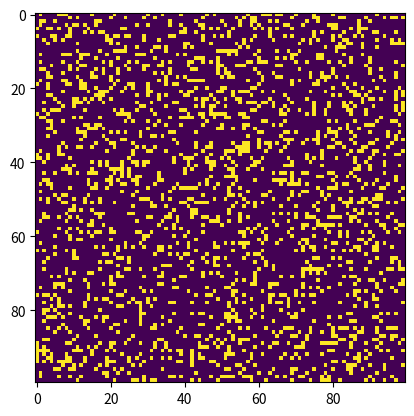

Here is the Python script that generated this plot:
import argparse
import numpy as np
import matplotlib.pyplot as plt 
import matplotlib.animation as animation
 
# setting up the values for the grid
ON = 255
OFF = 0
vals = [ON, OFF]

def randomGrid(N):
 
    """returns a grid of NxN random values"""
    return np.random.choice(vals, N*N, p=[0.2, 0.8]).reshape(N, N)
 
def addGlider(i, j, grid):
 
    """adds a glider with top left cell at (i, j)"""
    glider = np.array([[0,    0, 255], 
                       [255,  0, 255], 
                       [0,  255, 255]])
    grid[i:i+3, j:j+3] = glider
 
def addGosperGliderGun(i, j, grid):
 
    """adds a Gosper Glider Gun with top left
       cell at (i, j)"""
    gun = np.zeros(11*38).reshape(11, 38)
 
    gun[5][1] = gun[5][2] = 255
    gun[6][1] = gun[6][2] = 255
 
    gun[3][13] = gun[3][14] = 255
    gun[4][12] = gun[4][16] = 255
    gun[5][11] = gun[5][17] = 255
    gun[6][11] = gun[6][15] = gun[6][17] = gun[6][18] = 255
    gun[7][11] = gun[7][17] = 255
    gun[8][12] = gun[8][16] = 255
    gun[9][13] = gun[9][14] = 255
 
    gun[1][25] = 255
    gun[2][23] = gun[2][25] = 255
    gun[3][21] = gun[3][22] = 255
    gun[4][21] = gun[4][22] = 255
    gun[5][21] = gun[5][22] = 255
    gun[6][23] = gun[6][25] = 255
    gun[7][25] = 255
 
    gun[3][35] = gun[3][36] = 255
    gun[4][35] = gun[4][36] = 255
 
    grid[i:i+11, j:j+38] = gun
 
def update(frameNum, img, grid, N):
 
    # copy grid since we require 8 neighbors 
    # for calculation and we go line by line 
    newGrid = grid.copy()
    for i in range(N):
        for j in range(N):
 
            # compute 8-neghbor sum
            # using toroidal boundary conditions - x and y wrap around 
            # so that the simulaton takes place on a toroidal surface.
            total = int((grid[i, (j-1)%N] + grid[i, (j+1)%N] +
                         grid[(i-1)%N, j] + grid[(i+1)%N, j] +
                         grid[(i-1)%N, (j-1)%N] + grid[(i-1)%N, (j+1)%N] +
                         grid[(i+1)%N, (j-1)%N] + grid[(i+1)%N, (j+1)%N])/255)
 
            # apply Conway's rules
            if grid[i, j]  == ON:
                if (total < 2) or (total > 3):
                    newGrid[i, j] = OFF
            else:
                if total == 3:
                    newGrid[i, j] = ON
 
    # update data
    img.set_data(newGrid)
    grid[:] = newGrid[:]
    return img,
 
# main() function
def main():
 
    # Command line args are in sys.argv[1], sys.argv[2] ..
    # sys.argv[0] is the script name itself and can be ignored
    # parse arguments
    parser = argparse.ArgumentParser(description="Runs Conway's Game of Life simulation.")
 
    # add arguments
    parser.add_argument('--grid-size', dest='N', required=False)
    parser.add_argument('--mov-file', dest='movfile', required=False)
    parser.add_argument('--interval', dest='interval', required=False)
    parser.add_argument('--glider', action='store_true', required=False)
    parser.add_argument('--gosper', action='store_true', required=False)
    args = parser.parse_args()
     
    # set grid size
    N = 100
    if args.N and int(args.N) > 8:
        N = int(args.N)
         
    # set animation update interval
    updateInterval = 50
    if args.interval:
        updateInterval = int(args.interval)
 
    # declare grid
    grid = np.array([])
 
    # check if "glider" demo flag is specified
    if args.glider:
        grid = np.zeros(N*N).reshape(N, N)
        addGlider(1, 1, grid)
    elif args.gosper:
        grid = np.zeros(N*N).reshape(N, N)
        addGosperGliderGun(10, 10, grid)
 
    else:   # populate grid with random on/off -
            # more off than on
        grid = randomGrid(N)
 
    # set up animation
    fig, ax = plt.subplots()
    img = ax.imshow(grid, interpolation='nearest')
    ani = animation.FuncAnimation(fig, update, fargs=(img, grid, N, ),
                                  frames = 10,
                                  interval=updateInterval,
                                  save_count=50)
 
    # # of frames? 
    # set output file
    if args.movfile:
        ani.save(args.movfile, fps=30, extra_args=['-vcodec', 'libx264'])
 
    plt.show()
 
# call main
if __name__ == '__main__':
    main()
